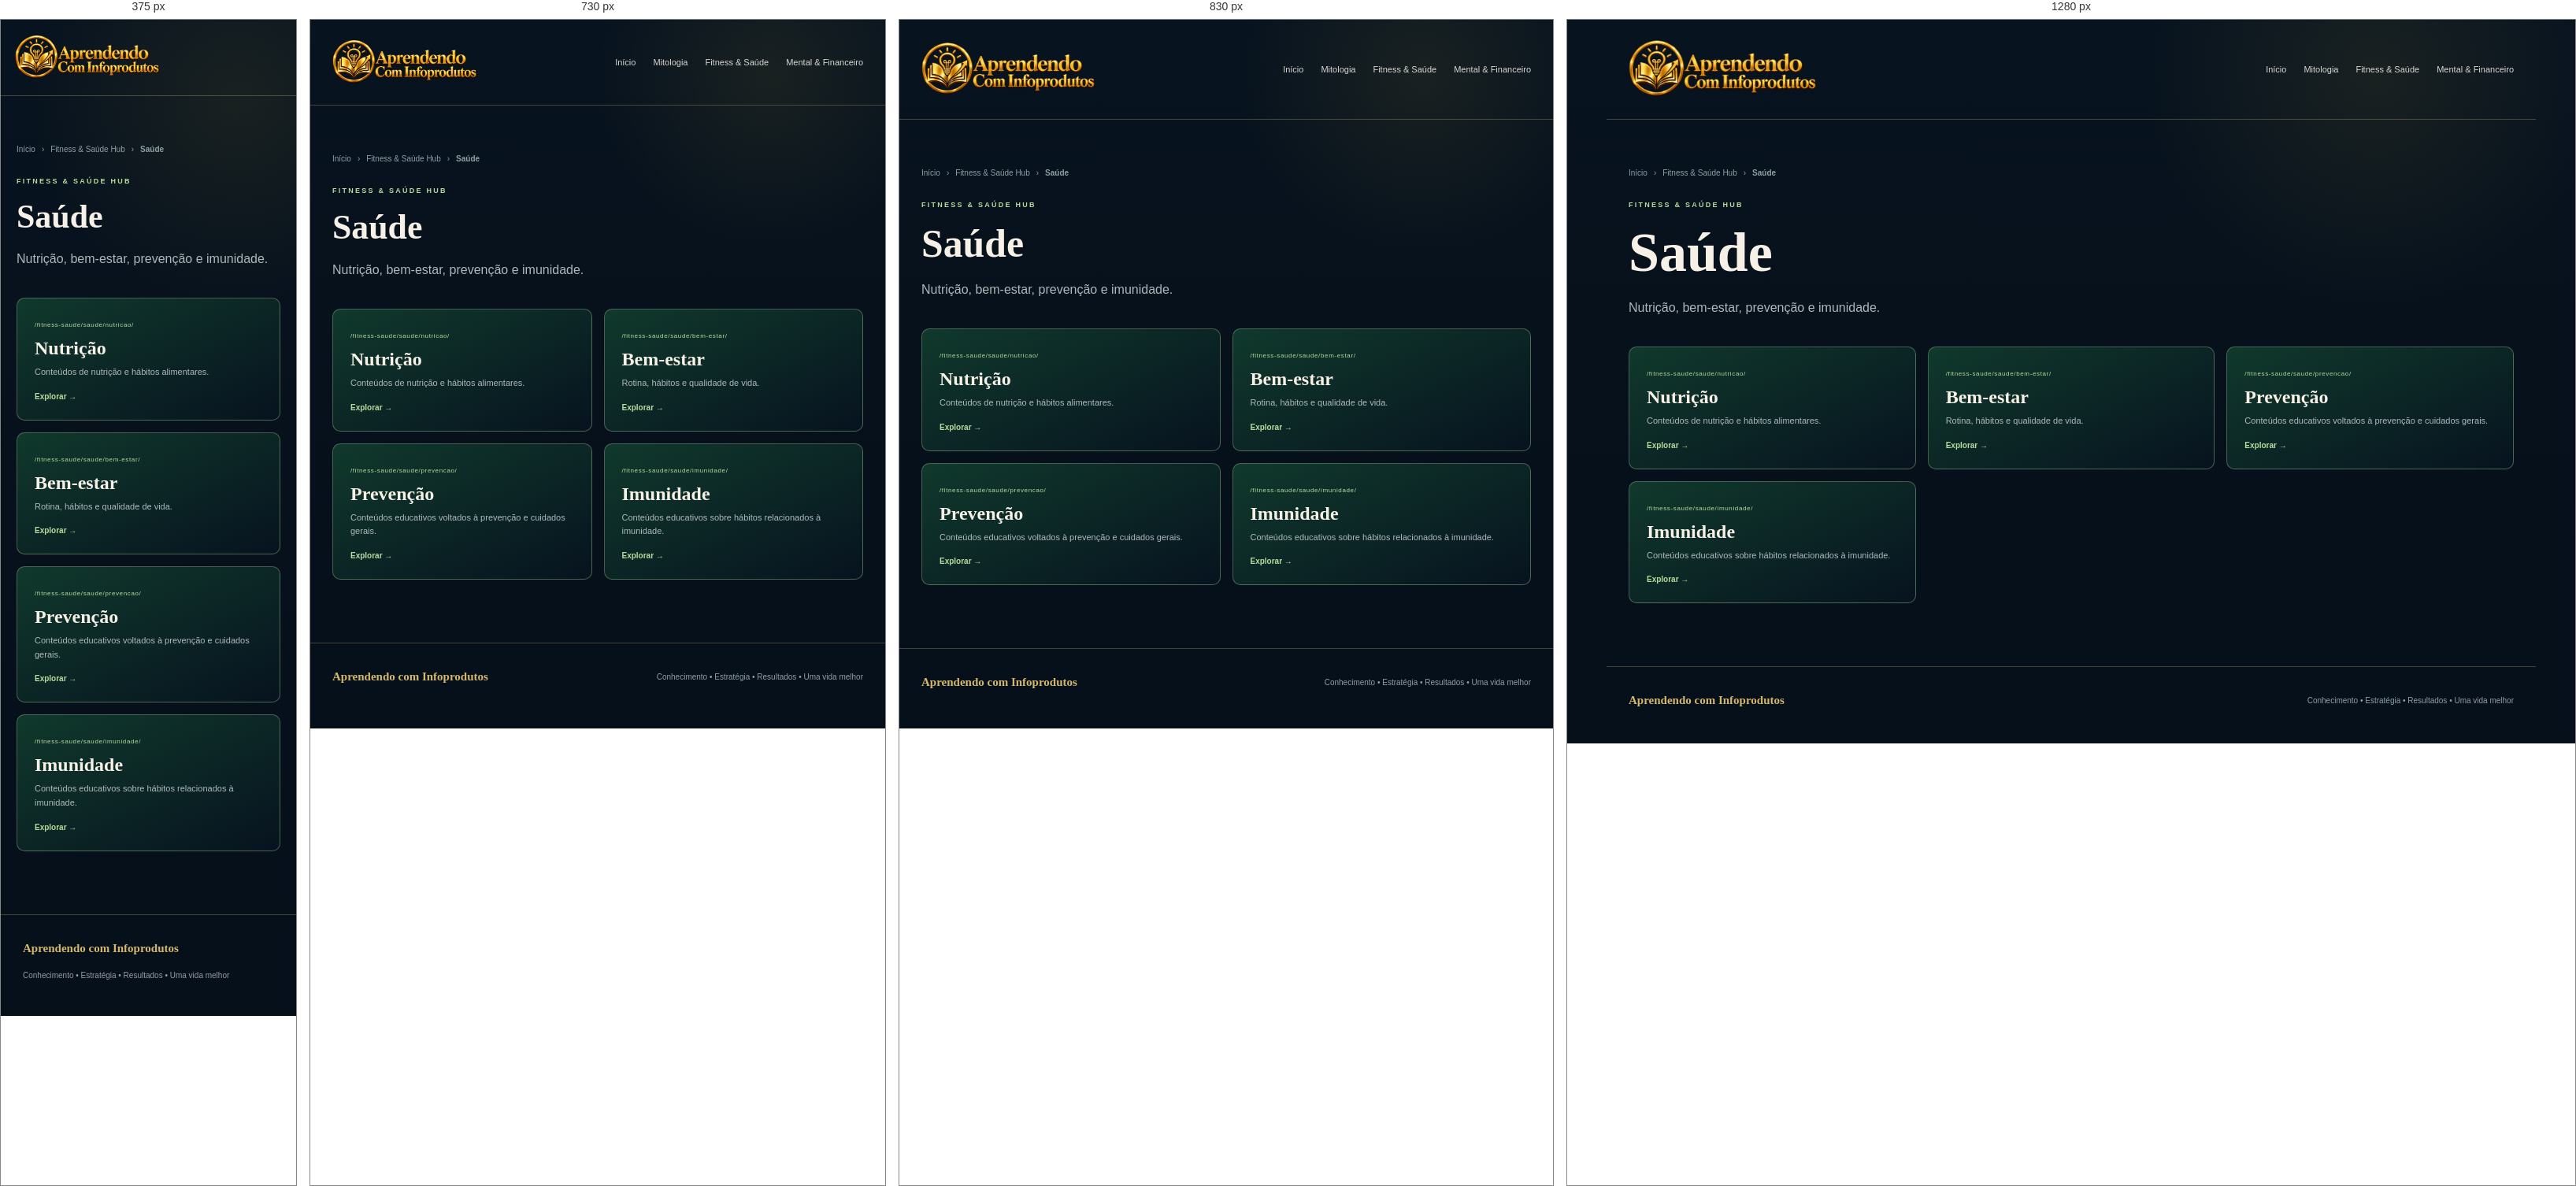
Rendered at 375 px, 730 px, 830 px and 1280 px, left to right.

<!-- file: index.html -->
<!doctype html><html lang="pt-BR"><head><meta charset="UTF-8"><meta name="viewport" content="width=device-width,initial-scale=1"><meta name="theme-color" content="#081523"><meta name="description" content="Nutrição, bem-estar, prevenção e imunidade."><title>Saúde | Aprendendo com Infoprodutos</title><link rel="stylesheet" href="/src/portal.css"></head><body><div class="shell"><header class="top hub-top">
    <a class="brand home-brand" href="/">
      <img class="brand-logo" src="/assets/home/logo-main.webp" alt="" width="52" height="52">
      <span><small>APRENDENDO COM INFOPRODUTOS</small><strong>Ecossistema Digital</strong></span>
    </a>
    <nav class="nav">
      <a href="/">Início</a>
      <a href="/mitologia/">Mitologia</a>
      <a href="/fitness-saude/">Fitness & Saúde</a>
      <a href="/mental-financeiro/">Mental & Financeiro</a>
    </nav>
  </header><main class="inner"><div class="crumb"><a href="/">Início</a><span>›</span><a href="/fitness-saude/">Fitness & Saúde Hub</a><span>›</span><strong>Saúde</strong></div><div class="eyebrow">Fitness & Saúde Hub</div><h1>Saúde</h1><p>Nutrição, bem-estar, prevenção e imunidade.</p><div class="cards"><a class="card" href="/fitness-saude/saude/nutricao/">
      <span class="route">/fitness-saude/saude/nutricao/</span><h3>Nutrição</h3><p>Conteúdos de nutrição e hábitos alimentares.</p><b>Explorar →</b>
    </a><a class="card" href="/fitness-saude/saude/bem-estar/">
      <span class="route">/fitness-saude/saude/bem-estar/</span><h3>Bem-estar</h3><p>Rotina, hábitos e qualidade de vida.</p><b>Explorar →</b>
    </a><a class="card" href="/fitness-saude/saude/prevencao/">
      <span class="route">/fitness-saude/saude/prevencao/</span><h3>Prevenção</h3><p>Conteúdos educativos voltados à prevenção e cuidados gerais.</p><b>Explorar →</b>
    </a><a class="card" href="/fitness-saude/saude/imunidade/">
      <span class="route">/fitness-saude/saude/imunidade/</span><h3>Imunidade</h3><p>Conteúdos educativos sobre hábitos relacionados à imunidade.</p><b>Explorar →</b>
    </a></div></main><footer><strong>Aprendendo com Infoprodutos</strong><span>Conhecimento • Estratégia • Resultados • Uma vida melhor</span></footer></div></body></html>

/* @media block from portal.css */
@media(max-width:900px){.hero{grid-template-columns:1fr}.hero-art{min-height:300px}.hub{grid-column:span 6}.hub.season{grid-column:span 12}.paths,.cards{grid-template-columns:1fr 1fr}}

/* @media block from portal.css */
@media(max-width:650px){.top{padding:18px}.nav a:not(.cta){display:none}.hero,.section,.inner{padding-left:20px;padding-right:20px}.hub{grid-column:span 12}.hub.season{display:flex;flex-direction:column;align-items:flex-start}.season .links{justify-content:flex-start}.paths,.cards{grid-template-columns:1fr}.section-head{display:block}.section-head p{margin-top:14px}footer{flex-direction:column;align-items:flex-start}}

/* @media block from portal.css */
@media(max-width:980px){
  .portal-home .home-hero { grid-template-columns:1fr; }
  .portal-home .home-map { min-height:460px; }
  .portal-home .home-hub-grid,
  .portal-home .area-columns { grid-template-columns:1fr 1fr; }
  .portal-home .home-hub-card:last-child,
  .portal-home .area-column:last-child { grid-column:1/-1; }
  .portal-home .materials-panel { grid-template-columns:1fr; }
}

/* @media block from portal.css */
@media(max-width:700px){
  .portal-home .home-top { padding:17px 18px; }
  .portal-home .home-top .nav a:not(:first-child) { display:none; }
  .portal-home .home-hero { padding:62px 20px 52px;gap:40px; }
  .portal-home .home-map { min-height:620px; }
  .portal-home .home-map:before,
  .portal-home .home-map:after { display:none; }
  .portal-home .home-map-core {
    top:145px;
    width:168px;
    height:168px;
  }
  .portal-home .orbit-card {
    width:calc(100% - 34px);
    min-height:auto;
    left:17px !important;
    right:auto !important;
  }
  .portal-home .orbit-myth { top:270px; }
  .portal-home .orbit-fit { top:390px; }
  .portal-home .orbit-money { top:510px;bottom:auto; }
  .portal-home .home-hub-grid,
  .portal-home .area-columns { grid-template-columns:1fr; }
  .portal-home .home-hub-card:last-child,
  .portal-home .area-column:last-child { grid-column:auto; }
  .portal-home .home-hub-card { min-height:0; }
  .portal-home .materials-panel { padding:26px 20px; }
  .portal-home .materials-types { grid-template-columns:1fr; }
}

/* @media block from portal.css */
@media(max-width:980px){
  .portal-home .home-hub-card{min-height:500px}
  .portal-home .hub-scene{height:250px}
}

/* @media block from portal.css */
@media(max-width:700px){
  .portal-home .home-brand .brand-logo{width:46px;height:46px}
  .portal-home .home-brand .brand-copy strong{font-size:15px}
  .portal-home .home-map-core{width:170px;height:170px}
  .portal-home .orbit-card{background-position:center}
  .portal-home .hub-scene{height:220px}
  .portal-home .hub-scene-logo{width:72px;height:72px}
}

/* @media block from portal.css */
@media(max-width:920px){
  .fitness-three-grid{grid-template-columns:1fr 1fr}
  .fitness-topic-card:last-child{grid-column:1/-1}
}

/* @media block from portal.css */
@media(max-width:650px){
  .fitness-hub-hero{padding:54px 20px 26px}
  .fitness-three{padding-left:20px;padding-right:20px}
  .fitness-three-grid{grid-template-columns:1fr}
  .fitness-topic-card:last-child{grid-column:auto}
  .fitness-topic-image{height:360px}
}

/* @media block from portal.css */
@media(max-width:760px){
  .top .brand{
    width:clamp(170px,50vw,225px);
    height:60px;
  }
}

/* @media block from portal.css */
@media(max-width:900px){
  .portal-home-map-v3 .ecosystem-stage{
    min-height:650px;
  }
  .portal-home-map-v3 .ecosystem-myth{left:24px}
  .portal-home-map-v3 .ecosystem-fit{right:24px}
  .portal-home-map-v3 .ecosystem-money{right:46px}
}

/* @media block from portal.css */
@media(max-width:700px){
  .portal-home-map-v3 .ecosystem-hero{
    padding:48px 16px 48px;
  }
  .portal-home-map-v3 .ecosystem-heading{
    margin-bottom:24px;
    text-align:left;
  }
  .portal-home-map-v3 .ecosystem-heading h1{
    font-size:clamp(36px,11vw,52px);
  }
  .portal-home-map-v3 .ecosystem-heading p{
    margin:0;
  }
  .portal-home-map-v3 .ecosystem-stage{
    min-height:auto;
    padding:24px 12px 14px;
    display:flex;
    flex-direction:column;
    gap:10px;
    overflow:visible;
    border-radius:18px;
  }
  .portal-home-map-v3 .orbit-line{display:none}
  .portal-home-map-v3 .ecosystem-core{
    position:relative;
    left:auto;
    top:auto;
    transform:none;
    order:0;
    margin:4px auto 16px;
  }
  .portal-home-map-v3 .ecosystem-core-ring{
    width:142px;
    height:142px;
    padding:14px;
  }
  .portal-home-map-v3 .ecosystem-card{
    position:relative;
    left:auto!important;
    right:auto!important;
    top:auto!important;
    bottom:auto!important;
    width:100%;
    height:125px;
    border-radius:15px;
  }
  .portal-home-map-v3 .ecosystem-myth{order:1}
  .portal-home-map-v3 .ecosystem-fit{order:2}
  .portal-home-map-v3 .ecosystem-money{order:3}
  .portal-home-map-v3 .ecosystem-icon{
    width:44px;
    height:44px;
    left:12px;
    top:12px;
  }
  .portal-home-map-v3 .ecosystem-card-copy{
    left:14px;
    bottom:12px;
  }
  .portal-home-map-v3 .ecosystem-card-copy strong{
    font-size:21px;
  }
  .portal-home-map-v3 .ecosystem-hint{
    margin-top:10px;
  }
}